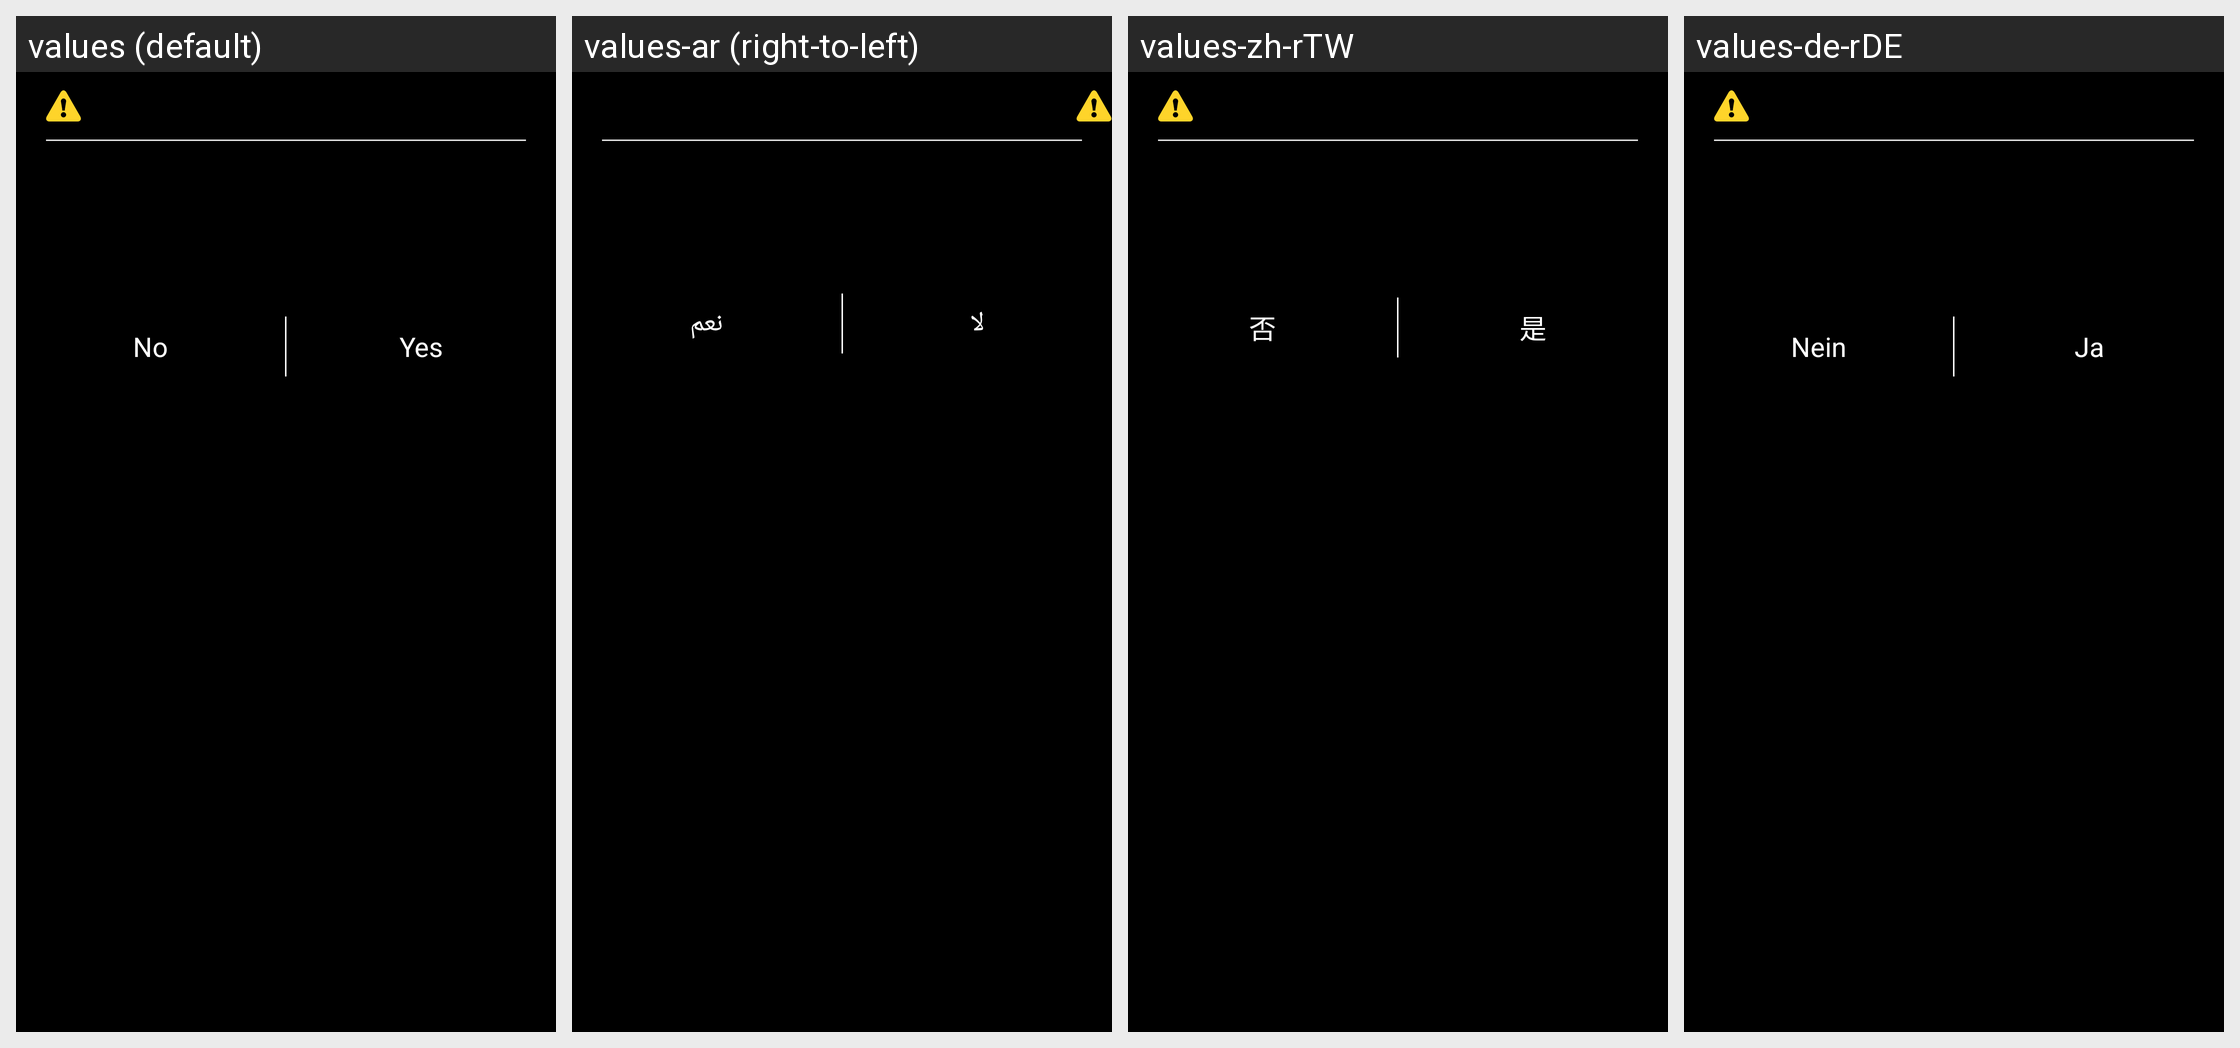

The Android screen above is rendered under several locales of the same app. Produce the string resources it draws, with the default and per-locale values.
Android screen res/layout/clean_phone_data.xml rendered under 4 locales, left to right: values (default), values-ar (right-to-left), values-zh-rTW, values-de-rDE. Device: Nexus 5 (rendered at 1080×1920; each locale shown at half size, 540×960, under a caption strip naming it); theme android:Theme.NoTitleBar.
Other locales in the repository, not shown: values-de, values-en, values-es, values-fr, values-ko, values-pl, values-pl-rPL, values-ro-rRO, values-ru, values-zh, values-zh-rHK.
Strings drawn on this screen, with the default value and each locale's value (text and hints the layout hard-codes, and strings that could not be matched under every locale, appear in the picture but are not listed):

no
  values: No
  values-ar: لا
  values-zh-rTW: 否  [from values-zh]
  values-de-rDE: Nein  [from values-de]

yes
  values: Yes
  values-ar: نعم
  values-zh-rTW: 是  [from values-zh]
  values-de-rDE: Ja  [from values-de]
